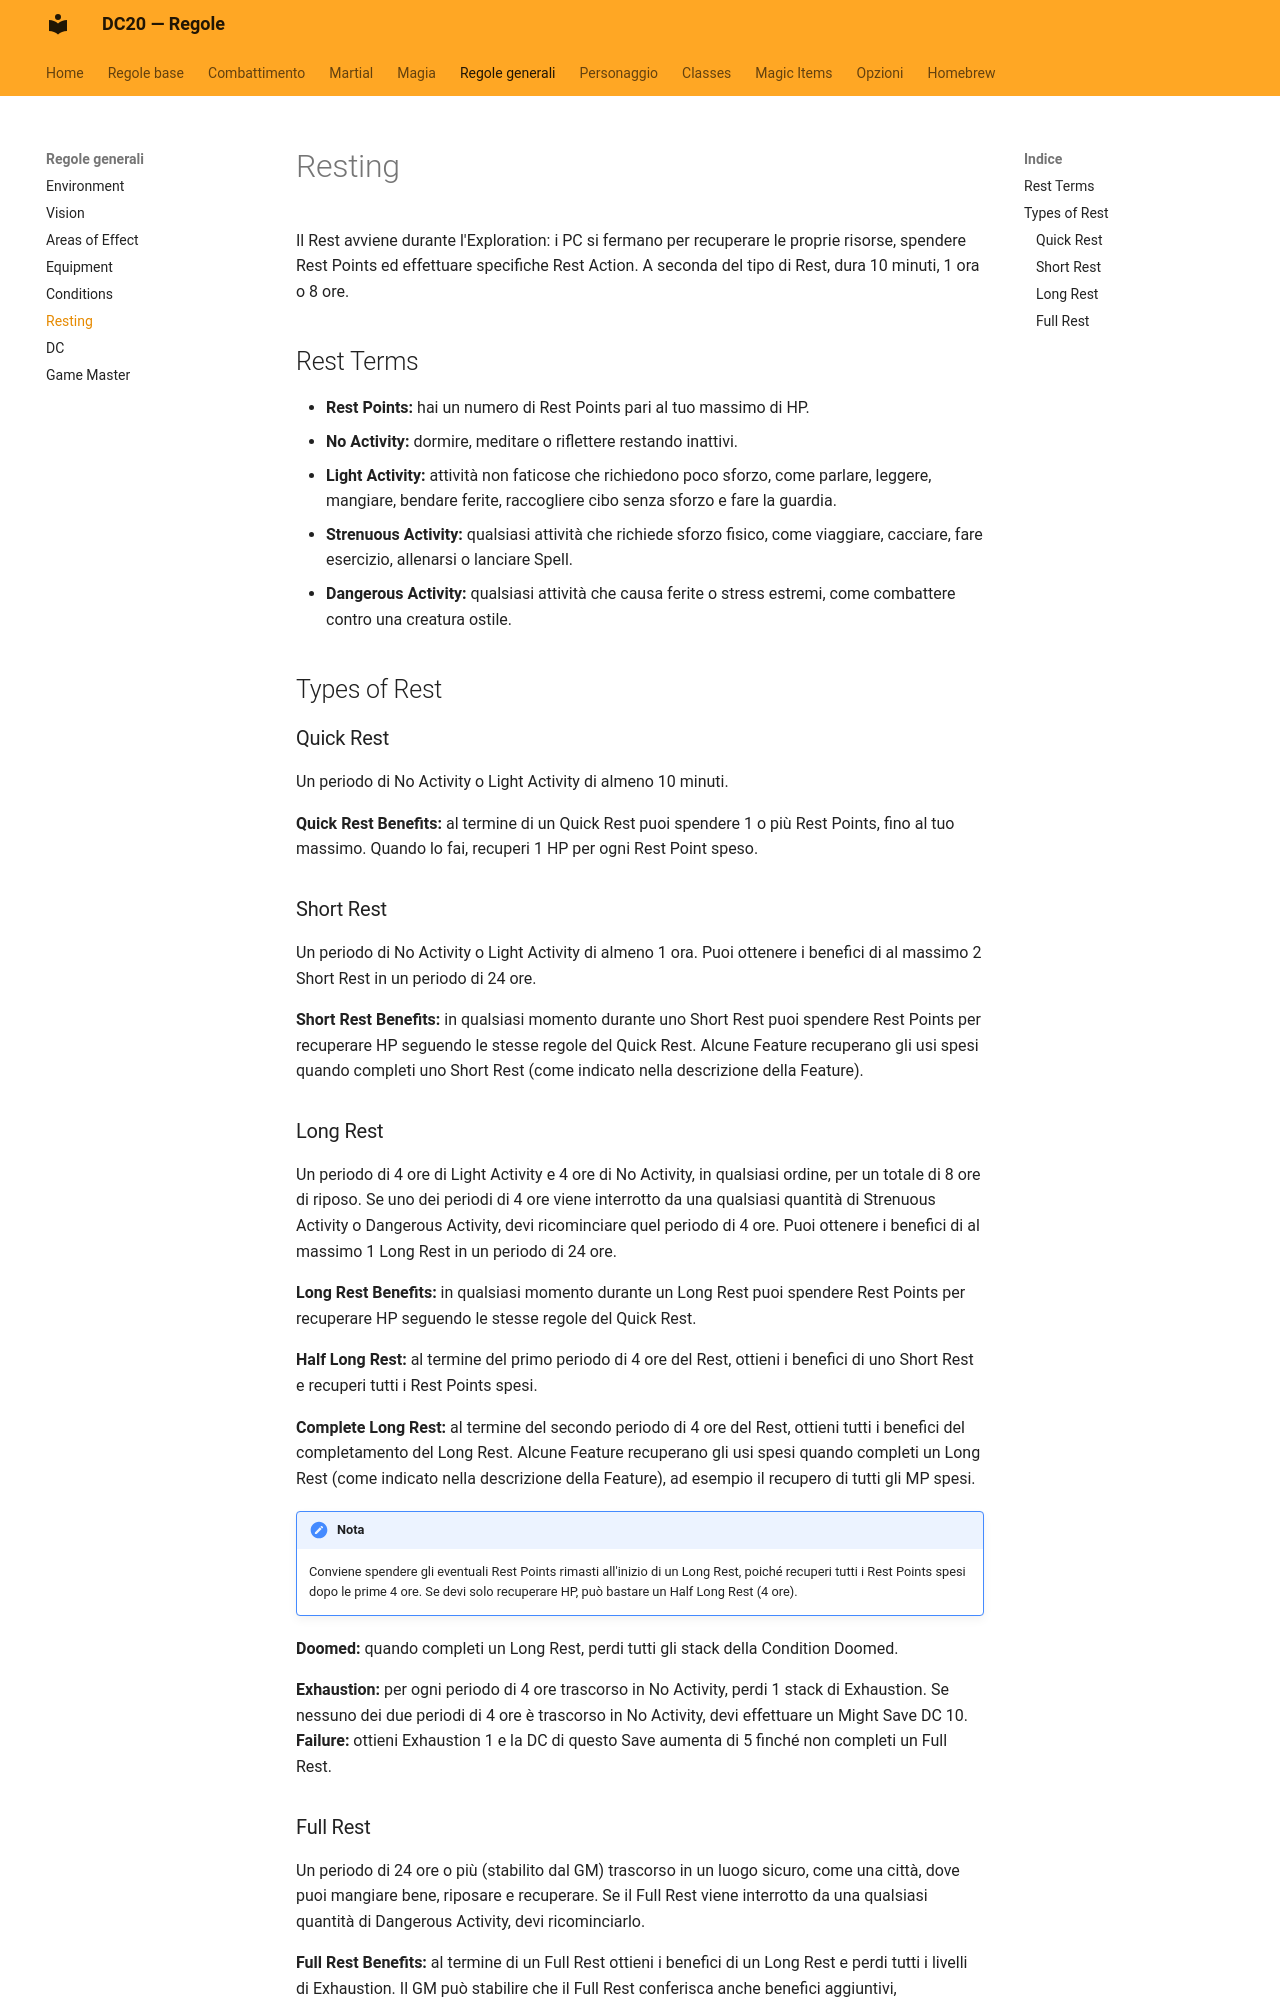

repository: canadese87/new_rules · page: regole_generali/riposo/index.html · generator: mkdocs

# Resting

Il Rest avviene durante l'Exploration: i PC si fermano per recuperare le proprie risorse, spendere Rest Points ed effettuare specifiche Rest Action. A seconda del tipo di Rest, dura 10 minuti, 1 ora o 8 ore.

## Rest Terms

- **Rest Points:** hai un numero di Rest Points pari al tuo massimo di HP.
- **No Activity:** dormire, meditare o riflettere restando inattivi.
- **Light Activity:** attività non faticose che richiedono poco sforzo, come parlare, leggere, mangiare, bendare ferite, raccogliere cibo senza sforzo e fare la guardia.
- **Strenuous Activity:** qualsiasi attività che richiede sforzo fisico, come viaggiare, cacciare, fare esercizio, allenarsi o lanciare Spell.
- **Dangerous Activity:** qualsiasi attività che causa ferite o stress estremi, come combattere contro una creatura ostile.

## Types of Rest

### Quick Rest

Un periodo di No Activity o Light Activity di almeno 10 minuti.

**Quick Rest Benefits:** al termine di un Quick Rest puoi spendere 1 o più Rest Points, fino al tuo massimo. Quando lo fai, recuperi 1 HP per ogni Rest Point speso.

### Short Rest

Un periodo di No Activity o Light Activity di almeno 1 ora. Puoi ottenere i benefici di al massimo 2 Short Rest in un periodo di 24 ore.

**Short Rest Benefits:** in qualsiasi momento durante uno Short Rest puoi spendere Rest Points per recuperare HP seguendo le stesse regole del Quick Rest. Alcune Feature recuperano gli usi spesi quando completi uno Short Rest (come indicato nella descrizione della Feature).

### Long Rest

Un periodo di 4 ore di Light Activity e 4 ore di No Activity, in qualsiasi ordine, per un totale di 8 ore di riposo. Se uno dei periodi di 4 ore viene interrotto da una qualsiasi quantità di Strenuous Activity o Dangerous Activity, devi ricominciare quel periodo di 4 ore. Puoi ottenere i benefici di al massimo 1 Long Rest in un periodo di 24 ore.

**Long Rest Benefits:** in qualsiasi momento durante un Long Rest puoi spendere Rest Points per recuperare HP seguendo le stesse regole del Quick Rest.

**Half Long Rest:** al termine del primo periodo di 4 ore del Rest, ottieni i benefici di uno Short Rest e recuperi tutti i Rest Points spesi.

**Complete Long Rest:** al termine del secondo periodo di 4 ore del Rest, ottieni tutti i benefici del completamento del Long Rest. Alcune Feature recuperano gli usi spesi quando completi un Long Rest (come indicato nella descrizione della Feature), ad esempio il recupero di tutti gli MP spesi.

!!! note "Nota"
    Conviene spendere gli eventuali Rest Points rimasti all'inizio di un Long Rest, poiché recuperi tutti i Rest Points spesi dopo le prime 4 ore. Se devi solo recuperare HP, può bastare un Half Long Rest (4 ore).

**Doomed:** quando completi un Long Rest, perdi tutti gli stack della Condition Doomed.

**Exhaustion:** per ogni periodo di 4 ore trascorso in No Activity, perdi 1 stack di Exhaustion. Se nessuno dei due periodi di 4 ore è trascorso in No Activity, devi effettuare un Might Save DC 10. **Failure:** ottieni Exhaustion 1 e la DC di questo Save aumenta di 5 finché non completi un Full Rest.
